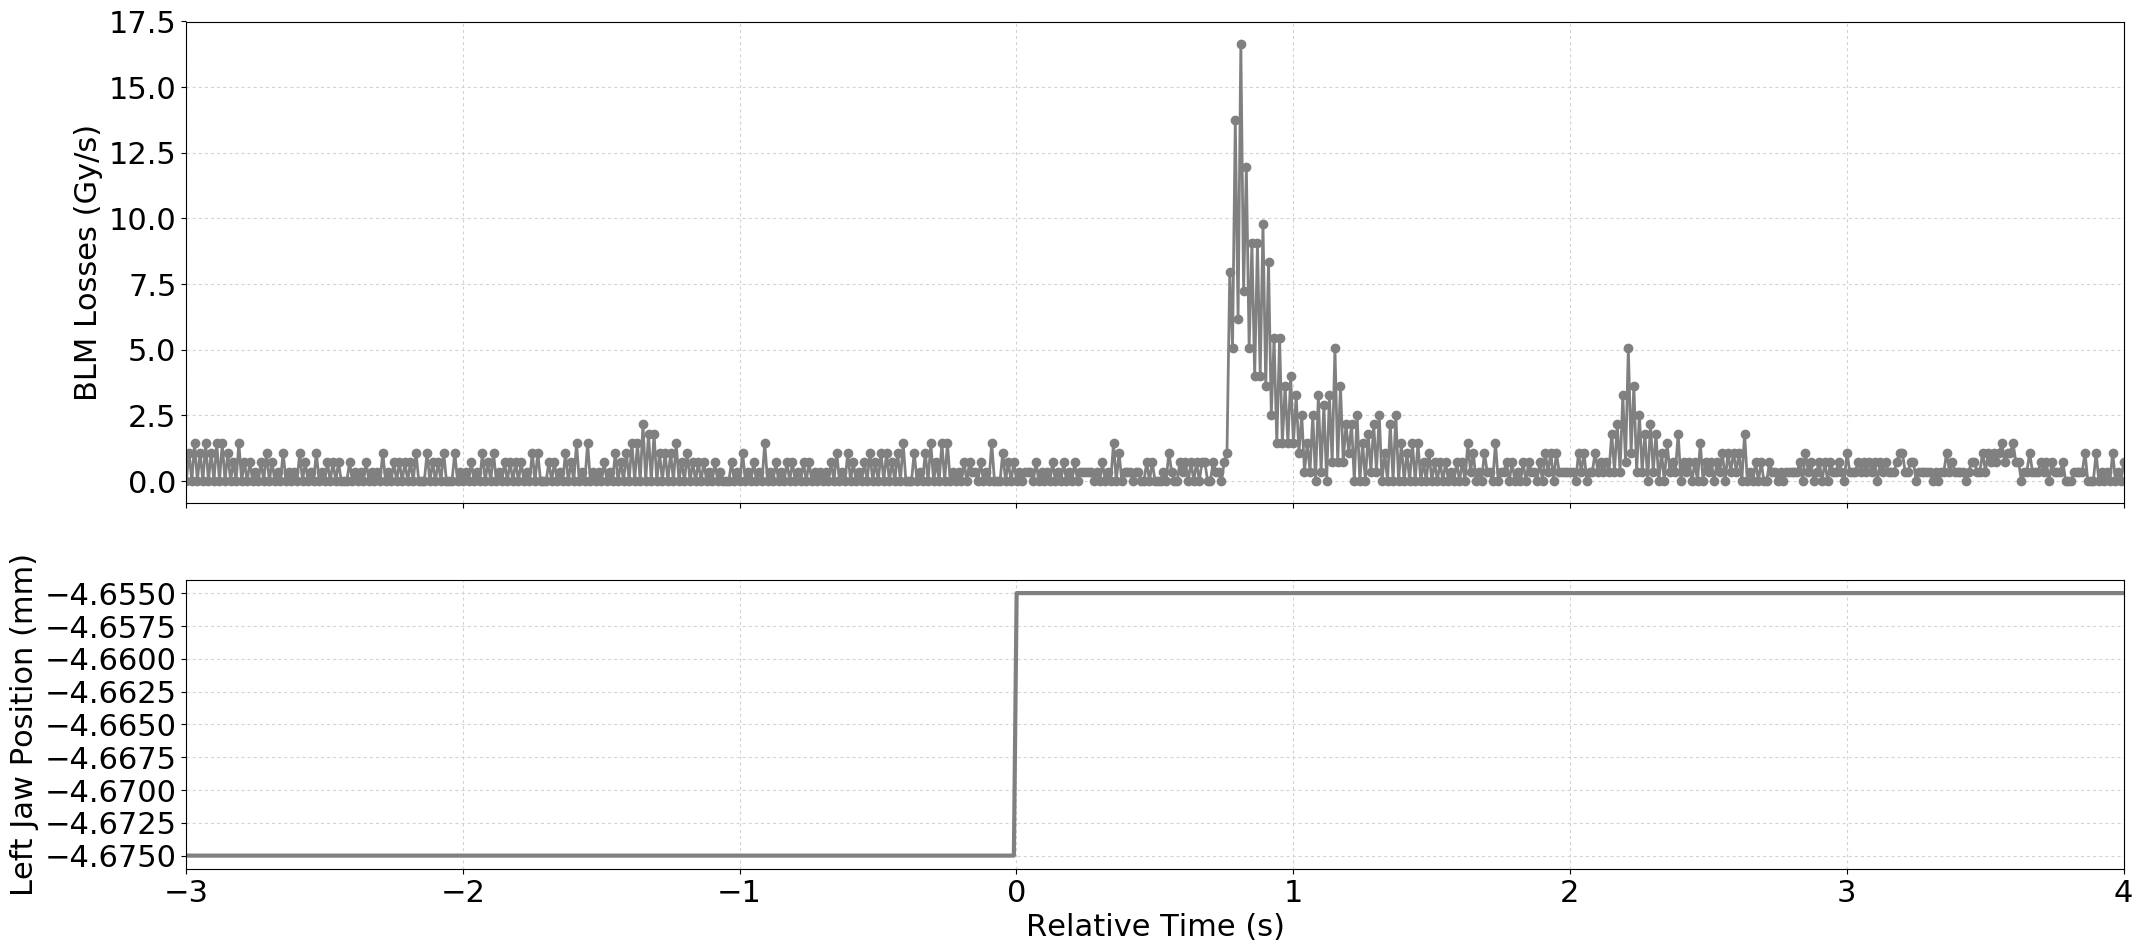

Data behind this chart, as committed beside it:
Timestamp, position, BLMTI.06R7.B2I10_TCP.C6R7.B2
1493559972660, -4.675, 0.0
1493559972670, -4.675, 1.0859999999999999e-06
1493559972680, -4.675, 0.0
1493559972690, -4.675, 1.4480000000000002e-06
1493559972700, -4.675, 0.0
1493559972710, -4.675, 1.0859999999999999e-06
1493559972720, -4.675, 0.0
1493559972730, -4.675, 1.4480000000000002e-06
1493559972740, -4.675, 0.0
1493559972750, -4.675, 1.0859999999999999e-06
1493559972760, -4.675, 0.0
1493559972770, -4.675, 1.4480000000000002e-06
1493559972780, -4.675, 0.0
1493559972790, -4.675, 1.4480000000000002e-06
1493559972800, -4.675, 0.0
1493559972810, -4.675, 1.0859999999999999e-06
1493559972820, -4.675, 0.0
1493559972830, -4.675, 7.240000000000001e-07
1493559972840, -4.675, 0.0
1493559972850, -4.675, 1.4480000000000002e-06
1493559972860, -4.675, 0.0
1493559972870, -4.675, 7.240000000000001e-07
1493559972880, -4.675, 0.0
1493559972890, -4.675, 7.240000000000001e-07
1493559972900, -4.675, 0.0
1493559972910, -4.675, 3.6200000000000004e-07
1493559972920, -4.675, 0.0
1493559972930, -4.675, 7.240000000000001e-07
1493559972940, -4.675, 0.0
1493559972950, -4.675, 1.0859999999999999e-06
1493559972960, -4.675, 0.0
1493559972970, -4.675, 7.240000000000001e-07
1493559972980, -4.675, 0.0
1493559972990, -4.675, 3.6200000000000004e-07
1493559973000, -4.675, 0.0
1493559973010, -4.675, 1.0859999999999999e-06
1493559973020, -4.675, 0.0
1493559973030, -4.675, 3.6200000000000004e-07
1493559973040, -4.675, 0.0
1493559973050, -4.675, 3.6200000000000004e-07
1493559973060, -4.675, 0.0
1493559973070, -4.675, 1.0859999999999999e-06
1493559973080, -4.675, 0.0
1493559973090, -4.675, 7.240000000000001e-07
1493559973100, -4.675, 0.0
1493559973110, -4.675, 3.6200000000000004e-07
1493559973120, -4.675, 0.0
1493559973130, -4.675, 1.0859999999999999e-06
1493559973140, -4.675, 0.0
1493559973150, -4.675, 3.6200000000000004e-07
1493559973160, -4.675, 0.0
1493559973170, -4.675, 7.240000000000001e-07
1493559973180, -4.675, 0.0
1493559973190, -4.675, 7.240000000000001e-07
1493559973200, -4.675, 0.0
1493559973210, -4.675, 7.240000000000001e-07
1493559973220, -4.675, 0.0
1493559973230, -4.675, 0.0
1493559973240, -4.675, 0.0
1493559973250, -4.675, 7.240000000000001e-07
... 641 more rows
